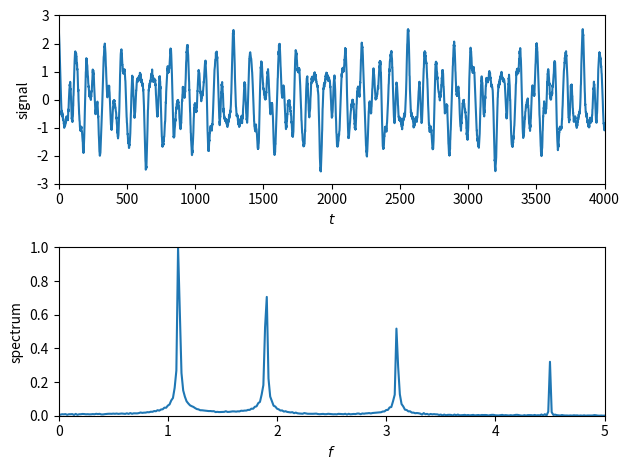

Write the Python code that produced this figure.
#!/usr/bin/env python

from argparse import ArgumentParser
from math import ceil
import numpy as np
import matplotlib.pyplot as plt

arg_parser = ArgumentParser(description='plot function and frequency '
                                        'spectrum')
arg_parser.add_argument('output', nargs='?', help='name of output file')
arg_parser.add_argument('--noise', type=float, default=0.05,
                        help='amplitude of normally distirbuted noise')
options = arg_parser.parse_args()


# amplitudes and frequencies of signals
ampl = np.array([1.0, 0.75, 0.5, 0.25])
freq = np.array([1.1, 1.9, 3.1, 4.5])

# total number of samples, and number of samples/second
n = 2**12
sample_freq = 2**7

# create figure environment
plt.figure(1)

# compute signal
t = np.arange(n, dtype=np.float64)
y = np.zeros(len(t))
for i in range(len(ampl)):
    y += ampl[i]*np.cos(2.0*np.pi*freq[i]*t/sample_freq)
noise_ampl = options.noise
y += noise_ampl*np.random.randn(len(t))

# plot signal
# plt.subplot(2, 1, 1)
plt.subplot(2, 1, 1)
plt.axis([0.0, 4000, -3.0, 3.0])
plt.plot(t, y)
plt.xlabel(r'$t$')
plt.ylabel(r'signal')

# create a periodic signal for FFT, and compute
t = np.arange(2*n, dtype=np.float64)
y = np.concatenate((y, y[::-1]))
f = np.fft.fftfreq(len(t), 1.0/sample_freq)
ty = np.fft.fft(y)
rnorm = np.max(np.abs(ty.real))
ty = ty/rnorm

# plot normalized frequency spectrum
max_freq = ceil(max(freq))
plt.subplot(2, 1, 2)
plt.axis([0.0, max_freq, 0.0, 1.0])
plt.plot(f[:n], np.abs(ty[:n]))
plt.xlabel(r'$f$')
plt.ylabel(r'spectrum')

# fix layout problems caused by default axes of subplot
plt.tight_layout()

# show plot, or save it to a file, if specified
if options.output:
    plt.savefig(options.output)
else:
    plt.show()
